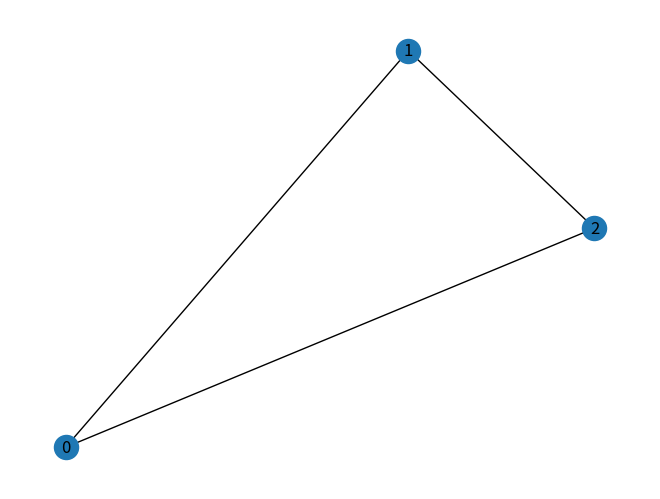

Reproduce this figure in Python.



import networkx as nx
import matplotlib.pyplot as plt





G=nx.Graph()
#add one node with level attributes
G.add_node(0,feature=5,label=0)
#get attributes of node 0
node_0_attr = G.nodes[0]
print(node_0_attr)
#add multiple nodes with attributes
G.add_nodes_from([
    (1,{'feature':1,'label':1}),
    (2,{'feature':2,'label':2})
])
#Loop through all the nodes
#set data=True will return node attributes
for node in G.nodes(data=True):
    print(node)

num=G.number_of_nodes()

G.add_edge(0,1,weight=0.5)
edge_0_1_attr=G.edges[(0,1)]
print(edge_0_1_attr)
G.add_edges_from([
    (1,2,{'weight':3}),
    (2,0,{'weight':0.1})
])
for edge in G.edges():
    print(edge)

nx.draw(G,with_labels=True)
plt.show()

node_id=1
print(G.degree[node_id])
for neighbor in G.neighbors(node_id):
    print(neighbor)
